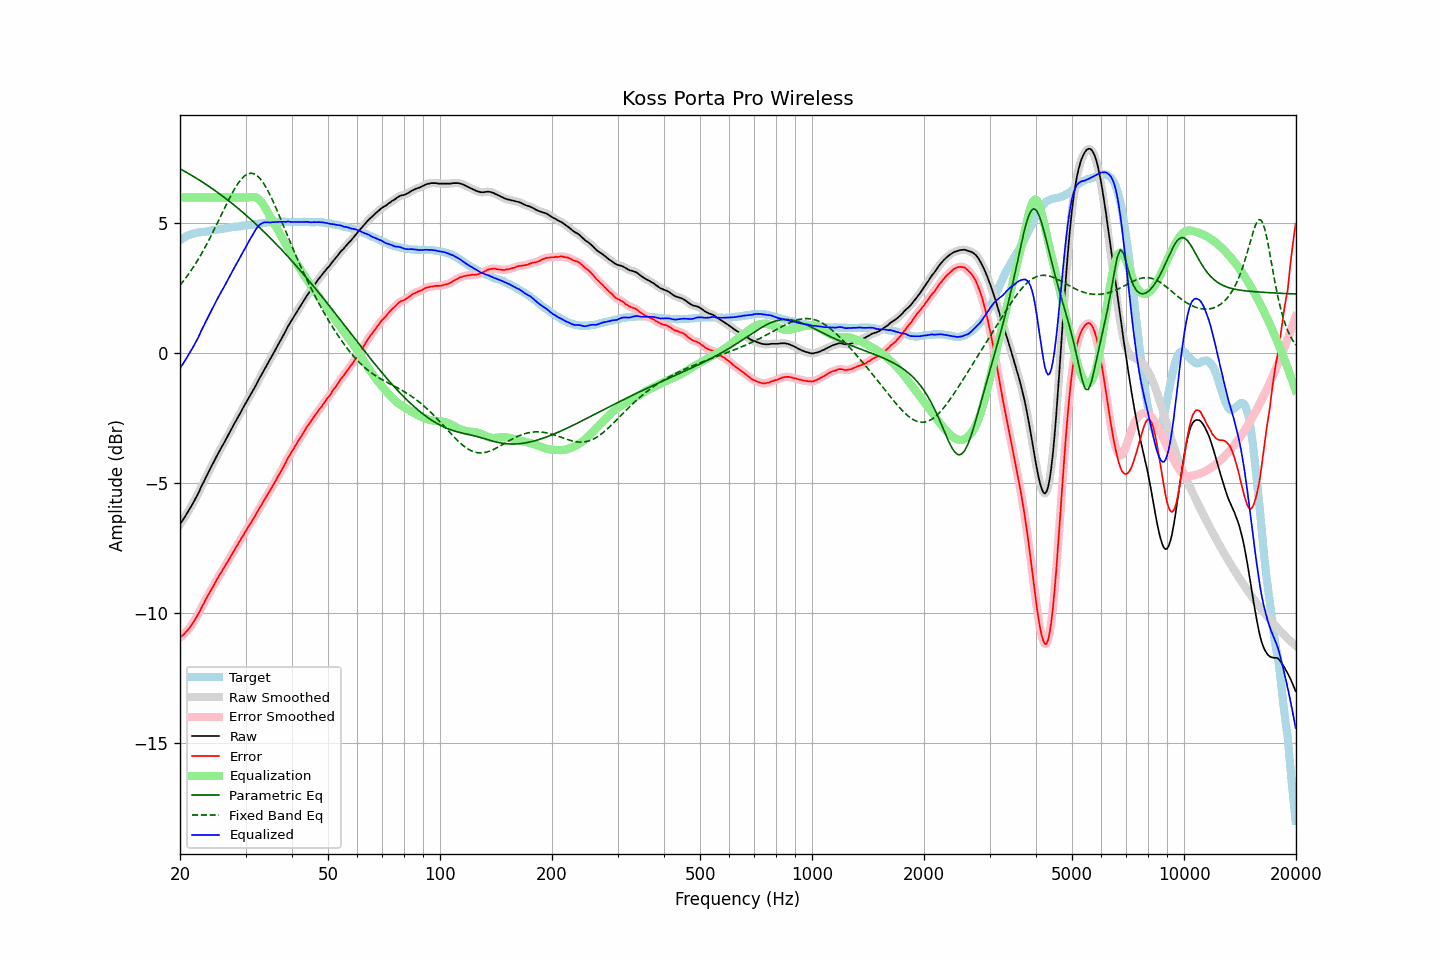

The table this chart was drawn from, first rows:
frequency, raw, error, smoothed, error_smoothed, equalization, parametric_eq, fixed_band_eq, equalized_raw, equalized_smoothed, target
20.00, -6.58, -10.94, -6.58, -10.94, 6.00, 7.10, 2.62, -0.58, -0.58, 4.36
20.20, -6.48, -10.88, -6.48, -10.88, 6.00, 7.07, 2.70, -0.48, -0.48, 4.40
20.40, -6.39, -10.83, -6.39, -10.83, 6.00, 7.03, 2.77, -0.39, -0.39, 4.44
20.61, -6.29, -10.76, -6.29, -10.76, 6.00, 7.00, 2.85, -0.29, -0.29, 4.47
20.81, -6.19, -10.70, -6.19, -10.70, 6.00, 6.96, 2.94, -0.19, -0.19, 4.51
21.02, -6.09, -10.64, -6.09, -10.63, 6.00, 6.93, 3.02, -0.09, -0.09, 4.55
21.23, -5.98, -10.55, -5.98, -10.55, 6.00, 6.89, 3.11, 0.02, 0.02, 4.57
21.44, -5.88, -10.47, -5.88, -10.47, 6.00, 6.86, 3.20, 0.12, 0.12, 4.59
21.66, -5.77, -10.38, -5.77, -10.37, 6.00, 6.82, 3.29, 0.23, 0.23, 4.61
21.87, -5.66, -10.27, -5.66, -10.28, 6.00, 6.78, 3.39, 0.34, 0.34, 4.62
22.09, -5.54, -10.17, -5.54, -10.18, 6.00, 6.74, 3.48, 0.46, 0.46, 4.64
22.31, -5.43, -10.07, -5.42, -10.07, 6.00, 6.71, 3.59, 0.57, 0.58, 4.65
22.54, -5.30, -9.96, -5.29, -9.95, 6.00, 6.67, 3.69, 0.70, 0.71, 4.66
22.76, -5.16, -9.82, -5.17, -9.83, 6.00, 6.63, 3.80, 0.84, 0.83, 4.66
22.99, -5.03, -9.69, -5.04, -9.70, 6.00, 6.59, 3.90, 0.97, 0.96, 4.66
23.22, -4.92, -9.59, -4.91, -9.58, 6.00, 6.55, 4.01, 1.08, 1.09, 4.67
23.45, -4.78, -9.46, -4.79, -9.47, 6.00, 6.51, 4.13, 1.22, 1.21, 4.68
23.69, -4.66, -9.36, -4.66, -9.35, 6.00, 6.47, 4.24, 1.34, 1.34, 4.69
23.92, -4.54, -9.24, -4.53, -9.24, 6.00, 6.42, 4.36, 1.46, 1.47, 4.70
24.16, -4.41, -9.13, -4.41, -9.14, 6.00, 6.38, 4.48, 1.59, 1.59, 4.72
24.40, -4.29, -9.03, -4.29, -9.03, 6.00, 6.34, 4.60, 1.71, 1.71, 4.74
24.65, -4.18, -8.92, -4.17, -8.92, 6.00, 6.30, 4.73, 1.82, 1.83, 4.74
24.89, -4.05, -8.80, -4.05, -8.80, 6.00, 6.25, 4.85, 1.95, 1.95, 4.75
25.14, -3.93, -8.69, -3.93, -8.69, 6.00, 6.21, 4.98, 2.07, 2.07, 4.76
25.39, -3.82, -8.59, -3.81, -8.59, 6.00, 6.16, 5.11, 2.18, 2.19, 4.77
25.65, -3.70, -8.49, -3.70, -8.49, 6.00, 6.12, 5.24, 2.30, 2.30, 4.79
25.91, -3.59, -8.38, -3.59, -8.39, 6.00, 6.07, 5.37, 2.41, 2.41, 4.79
26.16, -3.49, -8.29, -3.48, -8.28, 6.00, 6.03, 5.49, 2.51, 2.52, 4.80
26.43, -3.37, -8.18, -3.37, -8.18, 6.00, 5.98, 5.62, 2.63, 2.63, 4.81
26.69, -3.25, -8.07, -3.25, -8.08, 6.00, 5.93, 5.75, 2.75, 2.75, 4.82
26.96, -3.14, -7.98, -3.14, -7.97, 6.00, 5.88, 5.87, 2.86, 2.86, 4.84
27.23, -3.02, -7.87, -3.02, -7.87, 6.00, 5.83, 5.99, 2.98, 2.98, 4.85
27.50, -2.91, -7.77, -2.91, -7.76, 6.00, 5.79, 6.11, 3.09, 3.09, 4.86
27.77, -2.80, -7.65, -2.79, -7.66, 6.00, 5.74, 6.22, 3.20, 3.21, 4.85
28.05, -2.68, -7.55, -2.68, -7.55, 6.00, 5.69, 6.33, 3.32, 3.32, 4.87
28.33, -2.57, -7.44, -2.57, -7.45, 6.00, 5.64, 6.43, 3.43, 3.43, 4.87
28.62, -2.46, -7.34, -2.46, -7.34, 6.00, 5.58, 6.53, 3.54, 3.54, 4.88
28.90, -2.35, -7.24, -2.35, -7.24, 6.00, 5.53, 6.61, 3.65, 3.65, 4.89
29.19, -2.24, -7.13, -2.24, -7.14, 6.00, 5.48, 6.69, 3.76, 3.76, 4.89
29.48, -2.12, -7.04, -2.12, -7.03, 6.00, 5.43, 6.76, 3.88, 3.88, 4.92
29.78, -2.01, -6.93, -2.01, -6.93, 6.00, 5.38, 6.82, 3.99, 3.99, 4.92
30.08, -1.90, -6.83, -1.90, -6.83, 6.00, 5.32, 6.86, 4.10, 4.10, 4.93
30.38, -1.79, -6.72, -1.79, -6.72, 6.00, 5.27, 6.90, 4.21, 4.21, 4.93
30.68, -1.68, -6.63, -1.68, -6.62, 6.01, 5.21, 6.92, 4.33, 4.32, 4.95
30.99, -1.58, -6.53, -1.58, -6.52, 6.02, 5.16, 6.93, 4.43, 4.44, 4.94
31.30, -1.47, -6.42, -1.47, -6.43, 6.02, 5.10, 6.92, 4.55, 4.55, 4.95
31.61, -1.36, -6.32, -1.36, -6.32, 6.02, 5.04, 6.91, 4.66, 4.65, 4.96
31.93, -1.25, -6.22, -1.25, -6.21, 6.00, 4.99, 6.87, 4.75, 4.75, 4.97
32.24, -1.13, -6.10, -1.13, -6.11, 5.97, 4.93, 6.83, 4.84, 4.84, 4.97
32.57, -1.01, -6.00, -1.01, -6.00, 5.93, 4.87, 6.77, 4.92, 4.91, 4.99
32.89, -0.90, -5.90, -0.90, -5.89, 5.87, 4.81, 6.71, 4.97, 4.97, 5.00
33.22, -0.79, -5.79, -0.79, -5.79, 5.79, 4.75, 6.63, 5.00, 5.01, 5.00
33.55, -0.67, -5.68, -0.67, -5.69, 5.70, 4.69, 6.54, 5.04, 5.03, 5.01
33.89, -0.56, -5.58, -0.56, -5.58, 5.60, 4.63, 6.44, 5.04, 5.04, 5.02
34.23, -0.45, -5.48, -0.45, -5.48, 5.50, 4.57, 6.33, 5.04, 5.05, 5.03
34.57, -0.34, -5.38, -0.34, -5.38, 5.38, 4.51, 6.22, 5.04, 5.04, 5.04
34.92, -0.23, -5.27, -0.23, -5.27, 5.27, 4.45, 6.10, 5.04, 5.04, 5.04
35.27, -0.12, -5.17, -0.12, -5.16, 5.16, 4.39, 5.97, 5.04, 5.04, 5.04
35.62, -0.01, -5.06, -0.01, -5.06, 5.06, 4.32, 5.83, 5.05, 5.05, 5.05
35.97, 0.10, -4.95, 0.10, -4.95, 4.95, 4.26, 5.69, 5.05, 5.05, 5.05
... 635 more rows
